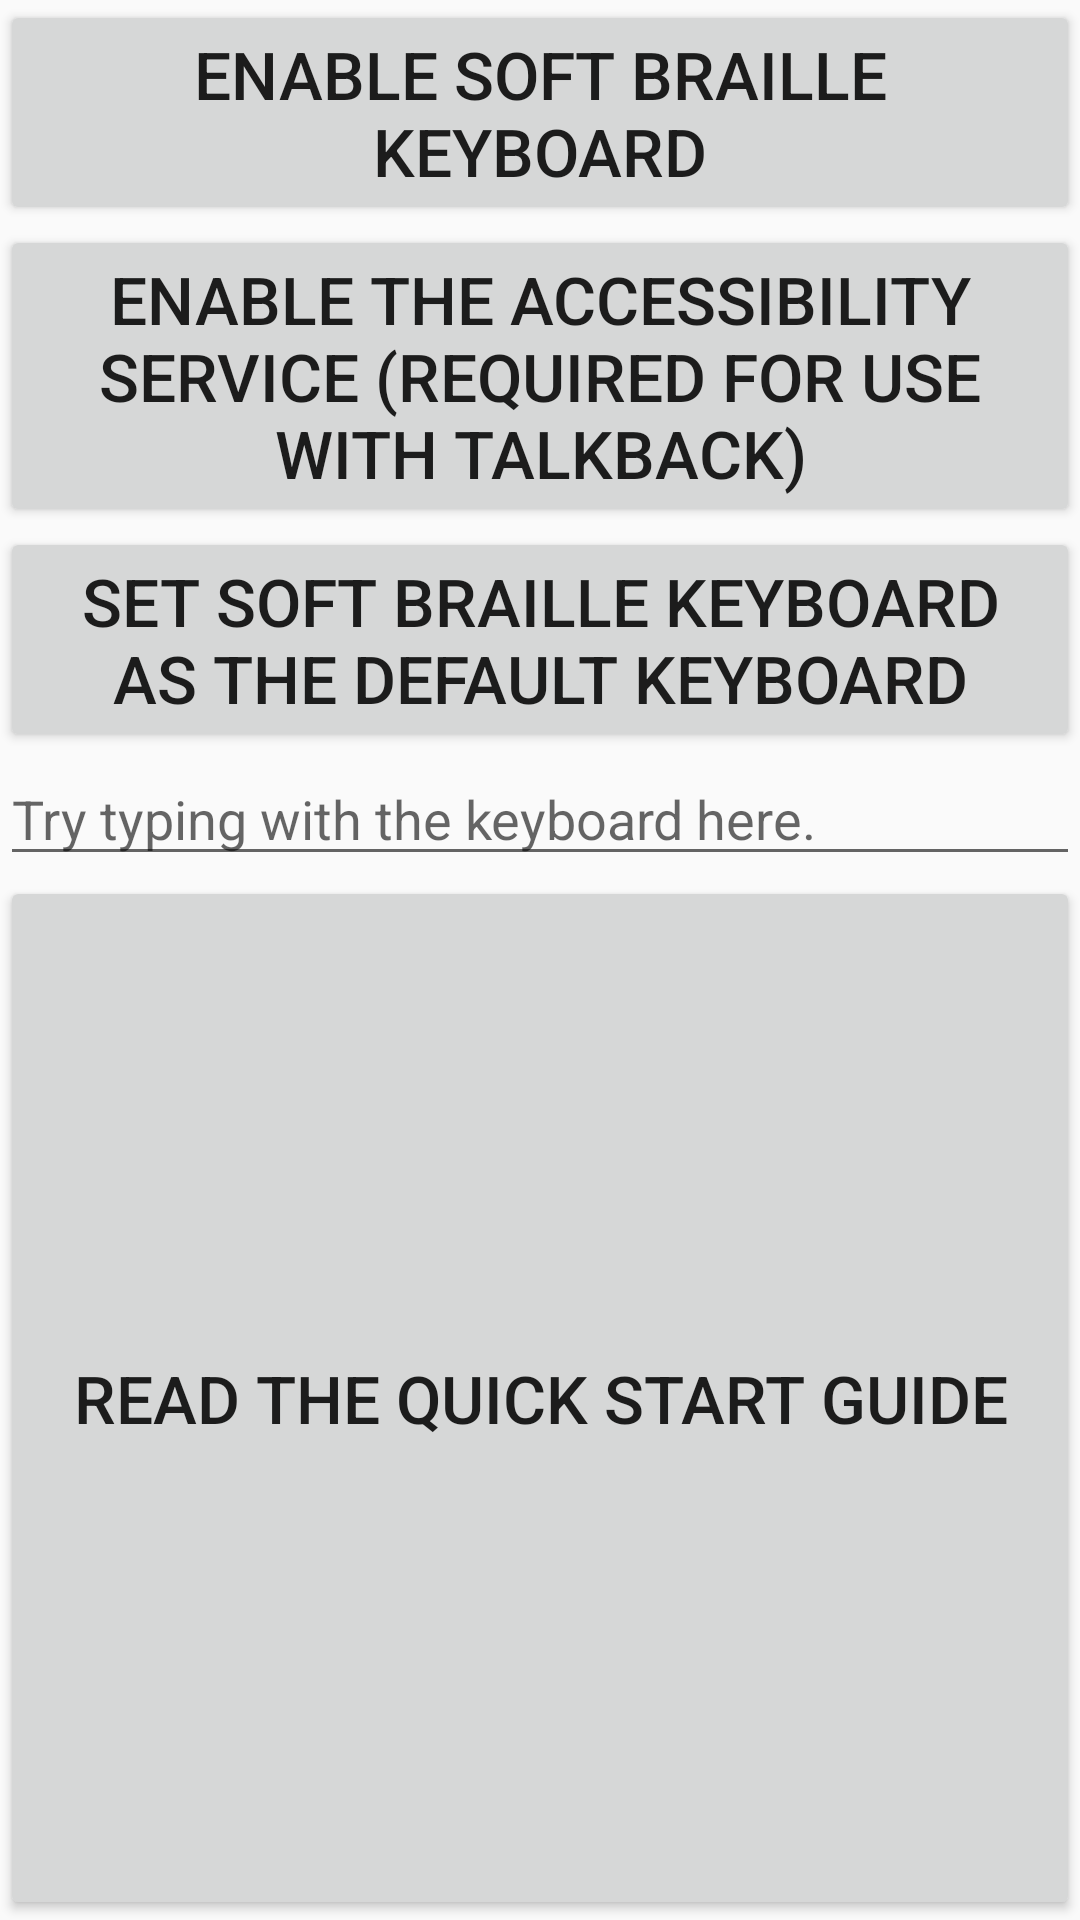

The Android layout XML behind this screen, and the referenced resources:
<!-- AndroidManifest.xml: application theme AppTheme -->
<!-- res/layout/activity_main.xml -->
<?xml version="1.0" encoding="utf-8"?>
<LinearLayout xmlns:android="http://schemas.android.com/apk/res/android"
    android:layout_width="match_parent"
    android:layout_height="match_parent"
    android:paddingLeft="0dp"
    android:paddingRight="0dp"
    android:orientation="vertical" >
    <Button style="@android:style/TextAppearance.Large"
        android:id="@+id/btn_enable"
        android:layout_width="match_parent"
        android:layout_height="wrap_content"
        android:text="@string/button_keyboard_settings"
        android:onClick="onKeyboardSettings" />
    <Button style="@android:style/TextAppearance.Large"
        android:id="@+id/btn_accessibility"
        android:layout_width="match_parent"
        android:layout_height="wrap_content"
        android:text="@string/button_accessibility_settings"
        android:onClick="onAccessibilitySettings" />
    <Button style="@android:style/TextAppearance.Large" 
        android:id="@+id/btn_default_keyboard"
        android:layout_width="match_parent"
        android:layout_height="wrap_content"
        android:text="@string/button_choose_default_keyboard"
        android:onClick="onDefaultInputMethod" />
    <EditText
        android:id="@+id/txt_practice"
        android:layout_width="fill_parent"
        android:layout_height="wrap_content"
        android:inputType="textCapSentences|textMultiLine"
        android:hint="@string/try_box" />
    <Button style="@android:style/TextAppearance.Large" 
        android:layout_width="match_parent"
        android:layout_height="match_parent"
        android:layout_centerInParent="true"
        android:text="@string/button_more_info"
        android:onClick="onURL" />
</LinearLayout>
<!-- resources referenced by this layout -->
<resources>
  <string name="button_accessibility_settings">Enable the accessibility service (required for use with TalkBack)</string>
  <string name="button_choose_default_keyboard">Set Soft Braille Keyboard as the default keyboard</string>
  <string name="button_keyboard_settings">Enable Soft Braille Keyboard</string>
  <string name="button_more_info">Read the quick start guide</string>
  <string name="try_box">Try typing with the keyboard here.</string>
  <style name="AppTheme" parent="AppBaseTheme">
      </style>
  <style name="AppBaseTheme" parent="Theme.AppCompat.Light.DarkActionBar">
      </style>
</resources>
